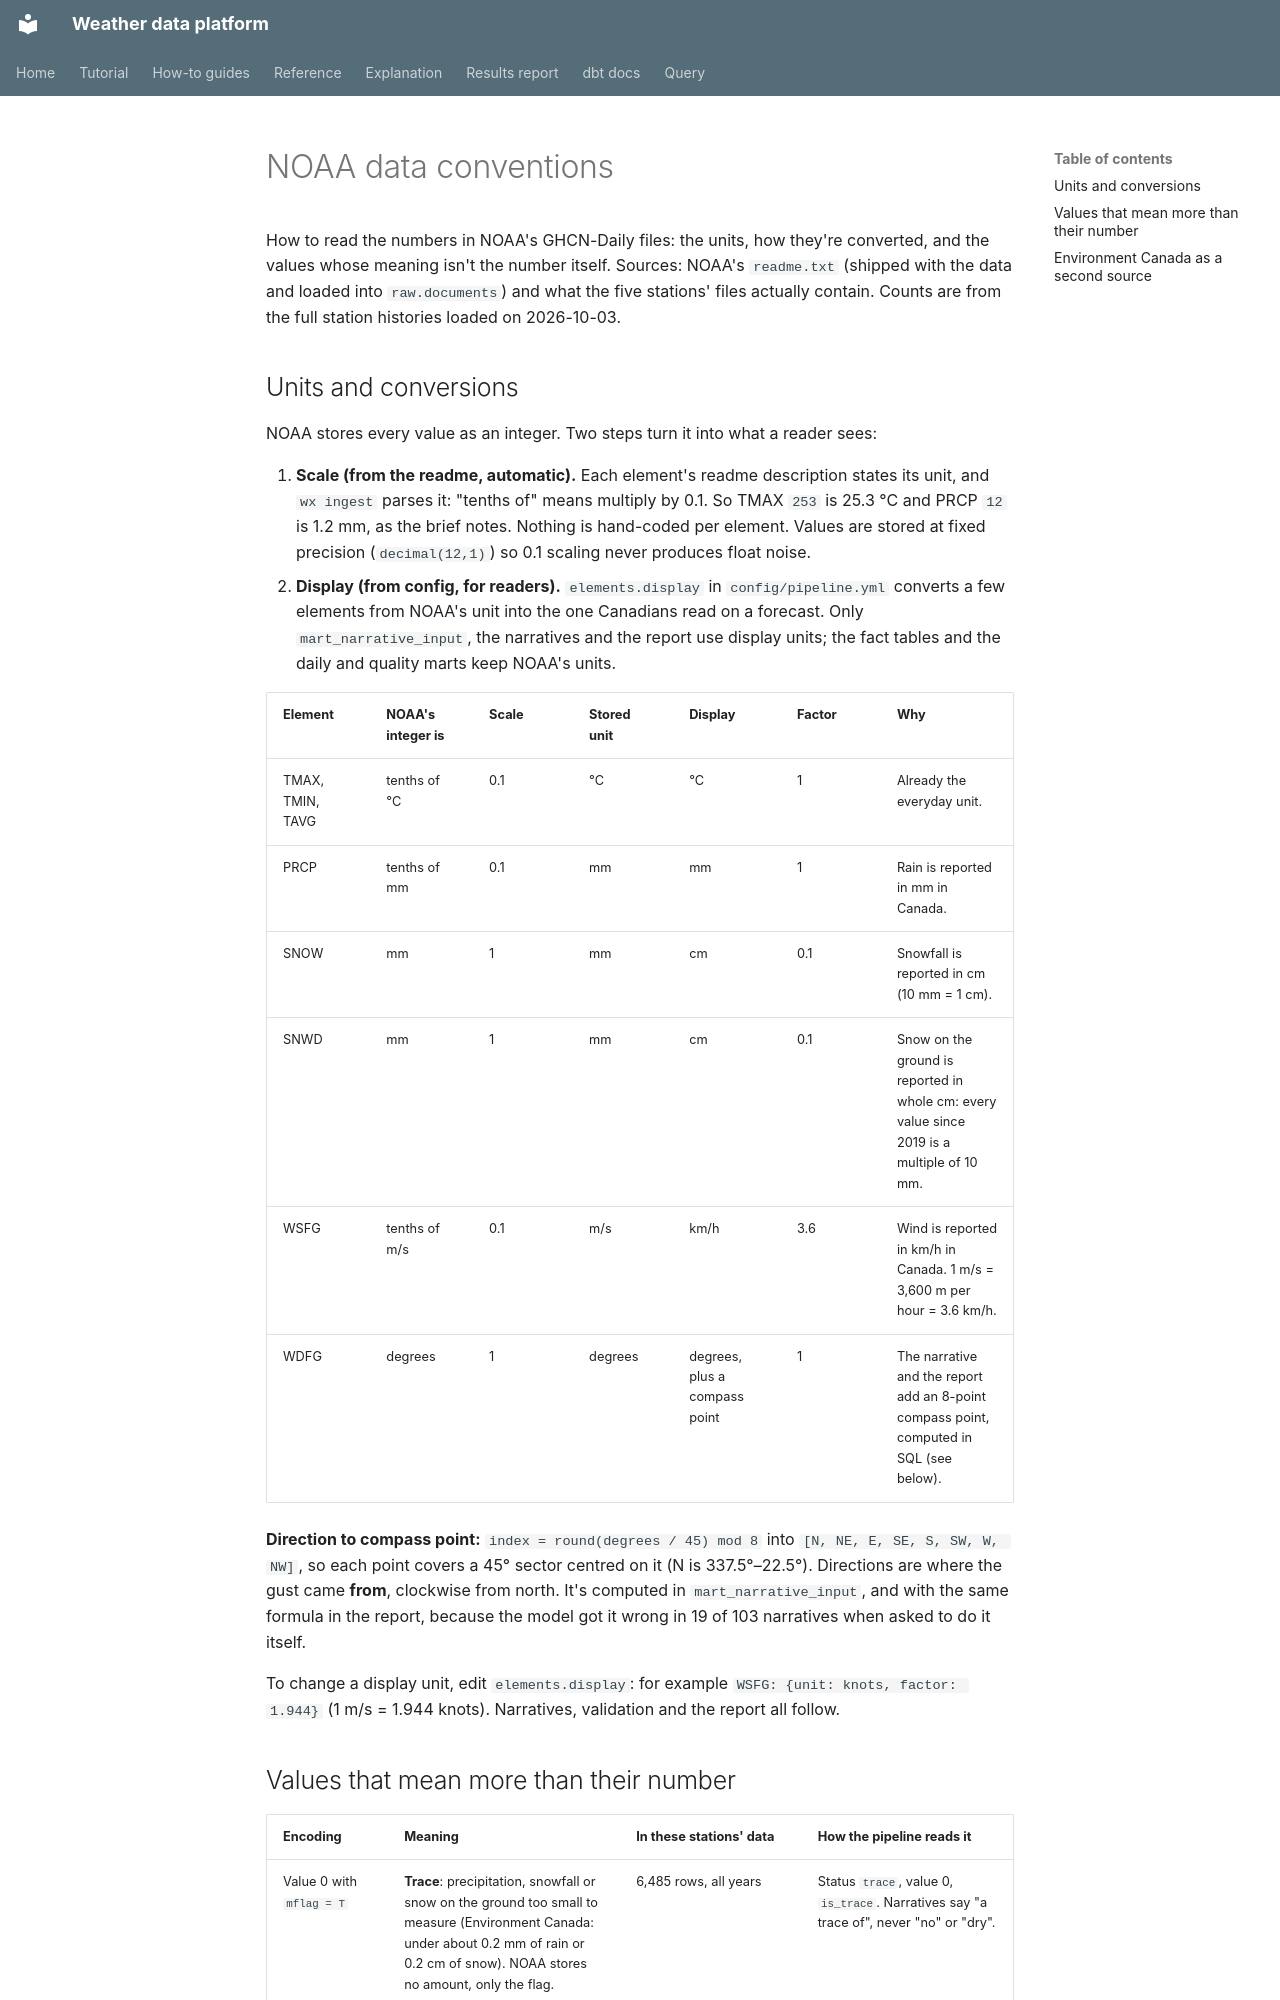

repository: apmalong/weather-data-platform · page: source_conventions/index.html · generator: mkdocs

# NOAA data conventions

How to read the numbers in NOAA's GHCN-Daily files: the units, how they're converted, and the values
whose meaning isn't the number itself. Sources: NOAA's `readme.txt` (shipped with the data and loaded
into `raw.documents`) and what the five stations' files actually contain. Counts are from the full
station histories loaded on 2026-10-03.

## Units and conversions

NOAA stores every value as an integer. Two steps turn it into what a reader sees:

1. **Scale (from the readme, automatic).** Each element's readme description states its unit, and
   `wx ingest` parses it: "tenths of" means multiply by 0.1. So TMAX `253` is 25.3 °C and PRCP `12`
   is 1.2 mm, as the brief notes. Nothing is hand-coded per element. Values are stored at fixed
   precision (`decimal(12,1)`) so 0.1 scaling never produces float noise.
2. **Display (from config, for readers).** `elements.display` in `config/pipeline.yml` converts a few
   elements from NOAA's unit into the one Canadians read on a forecast. Only
   `mart_narrative_input`, the narratives and the report use display units; the fact tables and the
   daily and quality marts keep NOAA's units.

| Element | NOAA's integer is | Scale | Stored unit | Display | Factor | Why |
|---|---|---|---|---|---|---|
| TMAX, TMIN, TAVG | tenths of °C | 0.1 | °C | °C | 1 | Already the everyday unit. |
| PRCP | tenths of mm | 0.1 | mm | mm | 1 | Rain is reported in mm in Canada. |
| SNOW | mm | 1 | mm | cm | 0.1 | Snowfall is reported in cm (10 mm = 1 cm). |
| SNWD | mm | 1 | mm | cm | 0.1 | Snow on the ground is reported in whole cm: every value since 2019 is a multiple of 10 mm. |
| WSFG | tenths of m/s | 0.1 | m/s | km/h | 3.6 | Wind is reported in km/h in Canada. 1 m/s = 3,600 m per hour = 3.6 km/h. |
| WDFG | degrees | 1 | degrees | degrees, plus a compass point | 1 | The narrative and the report add an 8-point compass point, computed in SQL (see below). |

**Direction to compass point:** `index = round(degrees / 45) mod 8` into
`[N, NE, E, SE, S, SW, W, NW]`, so each point covers a 45° sector centred on it (N is 337.5°–22.5°).
Directions are where the gust came **from**, clockwise from north. It's computed in
`mart_narrative_input`, and with the same formula in the report, because the model got it wrong in 19
of 103 narratives when asked to do it itself.

To change a display unit, edit `elements.display`: for example `WSFG: {unit: knots, factor: 1.944}`
(1 m/s = 1.944 knots). Narratives, validation and the report all follow.
